Run: headless pygame with SDL's dummy video driver; simulated clock (each Clock.tick advances the game by its frame time, no real sleeping); random seed 0; keys injected as events and as key.get_pressed() state; no mouse input.
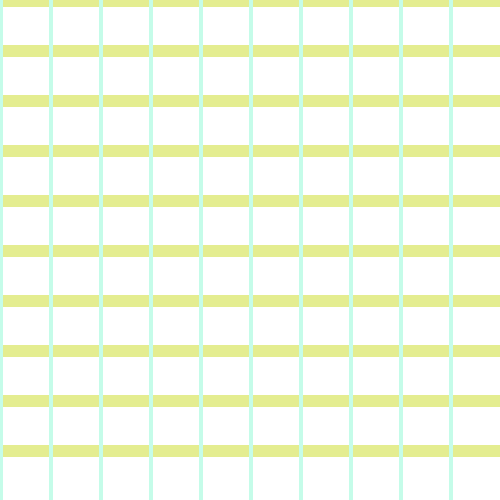
Frame 1 of 4 · flips 1–60 · no input
Frame 2 of 4 · flips 61–180 · tapped SPACE, RETURN · held RIGHT (→), D · screen unchanged from frame 1, image omitted
Frame 3 of 4 · flips 181–300 · held DOWN (↓), S · screen unchanged from frame 2, image omitted
Frame 4 of 4 · flips 301–420 · held LEFT (←), A, UP (↑), W · screen unchanged from frame 3, image omitted

The pygame program that drew these frames:

# -----------------------------------------------------------------------------
# COLOUR LAB - PLAID
# 
# Use your new knowledge of drawing and colours with Pygame to make this a full screen of a plaid pattern.
# 
# Lab Requirements:
# LEVEL 3
# The plaid must have 2 different colours
# LEVEL 4
# Everything listed in level 3 
# The plaid has 2 different strokeWeights
# LEVEL 4+
# Everything listed in level 4
# The plaid uses alpha colour
# 
# Recommended Lessons:
# Github
# Thonny
# Pygame Intro
# Pygame Window
# Pygame Game Loop
# Pygame Drawing
# Pygame Colours
# 
# Challenge Difficulty:**
# 
# Remember the purpose of this challenge is to help you practice Pygame coding not to find code online or copy from your friends! This challenge will be checked for Plagiarism.
# 
# Upload your code to github when finished
# 
# Good luck!
#-----------------------------------------------------------------------------

# -----------------------------------------------------------------------------
# IMAGE LAB - IMAGE COLLAGE
# 
# Use your new knowledge of drawing and colours with Pygame to make this a full screen of a plaid pattern.
# 
# Lab Requirements:
# LEVEL 3
# Use at least 3 different images to create a collage
# You can repeat the same images must use other commands to change the look (example, tint)

# LEVEL 4
# Everything listed in level 3 
# Create a scene with images

# LEVEL 4+
# Everything listed in level 4
# Randomize or animate something

# Recommended Lessons:
# P5.js intro
# P5.js drawing
# P5.js colour
# 
# Challenge Difficulty:**
# 
# Remember the purpose of this challenge is to help you practice Pygame coding not to find code online or copy from your friends! This challenge will be checked for Plagiarism.
# 
# Upload your code to githun when finished
# 
# Good luck!
#-----------------------------------------------------------------------------
import pygame
import random
pygame.init()

window = pygame.display.set_mode((500, 500))
clock = pygame.time.Clock()

# ----- choose only TWO random colours at start -----
color1 = (random.randint(0,255), random.randint(0,255), random.randint(0,255), 120)
color2 = (random.randint(0,255), random.randint(0,255), random.randint(0,255), 120)
# ---------------------------------------------------

running = True
while running:
    for event in pygame.event.get():
        if event.type == pygame.QUIT:
            running = False

    window.fill((255, 255, 255))

    # surface for alpha
    s = pygame.Surface((500, 500), pygame.SRCALPHA)

    # horizontal lines (thick)
    for y in range(0, 500, 50):
        pygame.draw.line(s, color1, (0, y), (500, y), 12)

    # vertical lines (thin)
    for x in range(0, 500, 50):
        pygame.draw.line(s, color2, (x, 0), (x, 500), 4)

    #display
    window.blit(s, (0, 0))
    pygame.display.flip()
    clock.tick(60)

pygame.quit()
